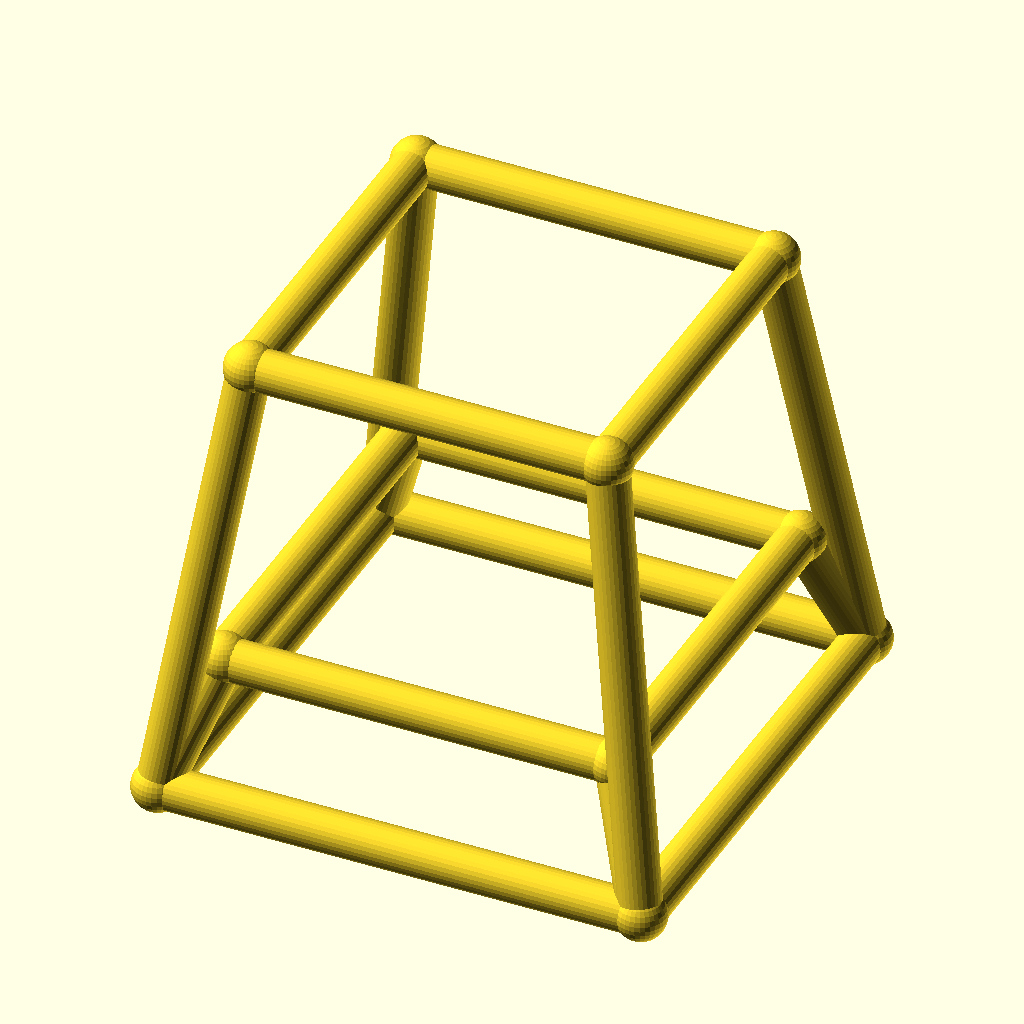
Cell 1: rendered with the file's own defaults.
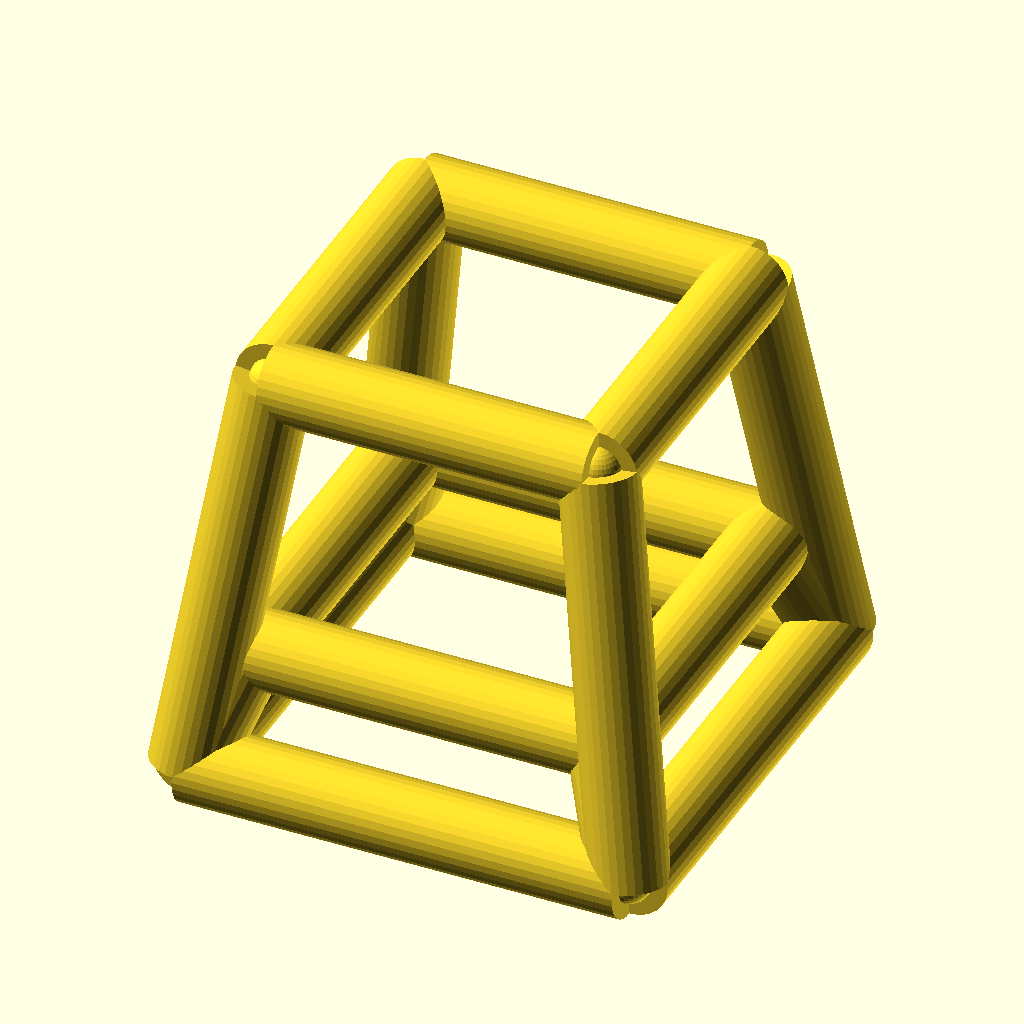
Cell 2 — bar_r set to 4, the other parameters unchanged.
All cells are drawn from the same view direction (rotation 55°, 0°, 25°, orthographic, colour scheme Cornfield), but the view is re-fitted for each cell, so position and scale can differ between cells as well as the parameter.
OpenSCAD source file optional_data/data/wire4/stoolchair/scene_0141.scad:
$fn = 32;

// ----------------------------------------------------------------------
// Stool frame: seat 34 mm, splay 6 mm
// ----------------------------------------------------------------------

// --- parameters (mm) ---
seat = 34;                // seat side, X and Y
seat_h = 42;              // seat height
splay = 6;                // leg splay at the floor
str_h = 12;               // stretcher ring height
bar_r = 2;                // frame bar radius
joint_r = 2.4;            // joint ball radius

bbox_x = 50.8;  // overall X, joints included
bbox_y = 50.8;  // overall Y, joints included
bbox_z = 46.8;  // overall Z, joints included
bar_d = 2 * bar_r;  // bar diameter
nodes = [[-17.0, -17.0, 42.0], [17.0, -17.0, 42.0], [17.0, 17.0, 42.0], [-17.0, 17.0, 42.0], [-23.0, -23.0, 0.0], [23.0, -23.0, 0.0], [23.0, 23.0, 0.0], [-23.0, 23.0, 0.0], [-18.7143, -18.7143, 12.0], [18.7143, -18.7143, 12.0], [18.7143, 18.7143, 12.0], [-18.7143, 18.7143, 12.0]];

module member(a, b, r) {
  /* round stock from joint a to joint b, ends buried in the joint balls */
  d = b - a;
  length = norm(d);
  translate(a) rotate([0, acos(d[2] / length), atan2(d[1], d[0])])
    cylinder(h = length, r = r);
}

module joint(p, r) {
  /* ball at the joint centre, fatter than every member meeting there */
  translate(p) sphere(r = r);
}

/* members - each call is one graph edge */
member(nodes[0], nodes[1], bar_r);
member(nodes[4], nodes[5], bar_r);
member(nodes[0], nodes[4], bar_r);
member(nodes[8], nodes[9], bar_r);
member(nodes[4], nodes[8], bar_r);
member(nodes[1], nodes[2], bar_r);
member(nodes[5], nodes[6], bar_r);
member(nodes[1], nodes[5], bar_r);
member(nodes[9], nodes[10], bar_r);
member(nodes[5], nodes[9], bar_r);
member(nodes[2], nodes[3], bar_r);
member(nodes[6], nodes[7], bar_r);
member(nodes[2], nodes[6], bar_r);
member(nodes[10], nodes[11], bar_r);
member(nodes[6], nodes[10], bar_r);
member(nodes[3], nodes[0], bar_r);
member(nodes[7], nodes[4], bar_r);
member(nodes[3], nodes[7], bar_r);
member(nodes[11], nodes[8], bar_r);
member(nodes[7], nodes[11], bar_r);

/* joint balls */
for (p = nodes) joint(p, joint_r);
Customizer parameters (derived from the source; name, type, default, range or options):
seat: number, default 34
seat_h: number, default 42
splay: number, default 6
str_h: number, default 12
bar_r: number, default 2
joint_r: number, default 2.4
bbox_x: number, default 50.8
bbox_y: number, default 50.8
bbox_z: number, default 46.8
